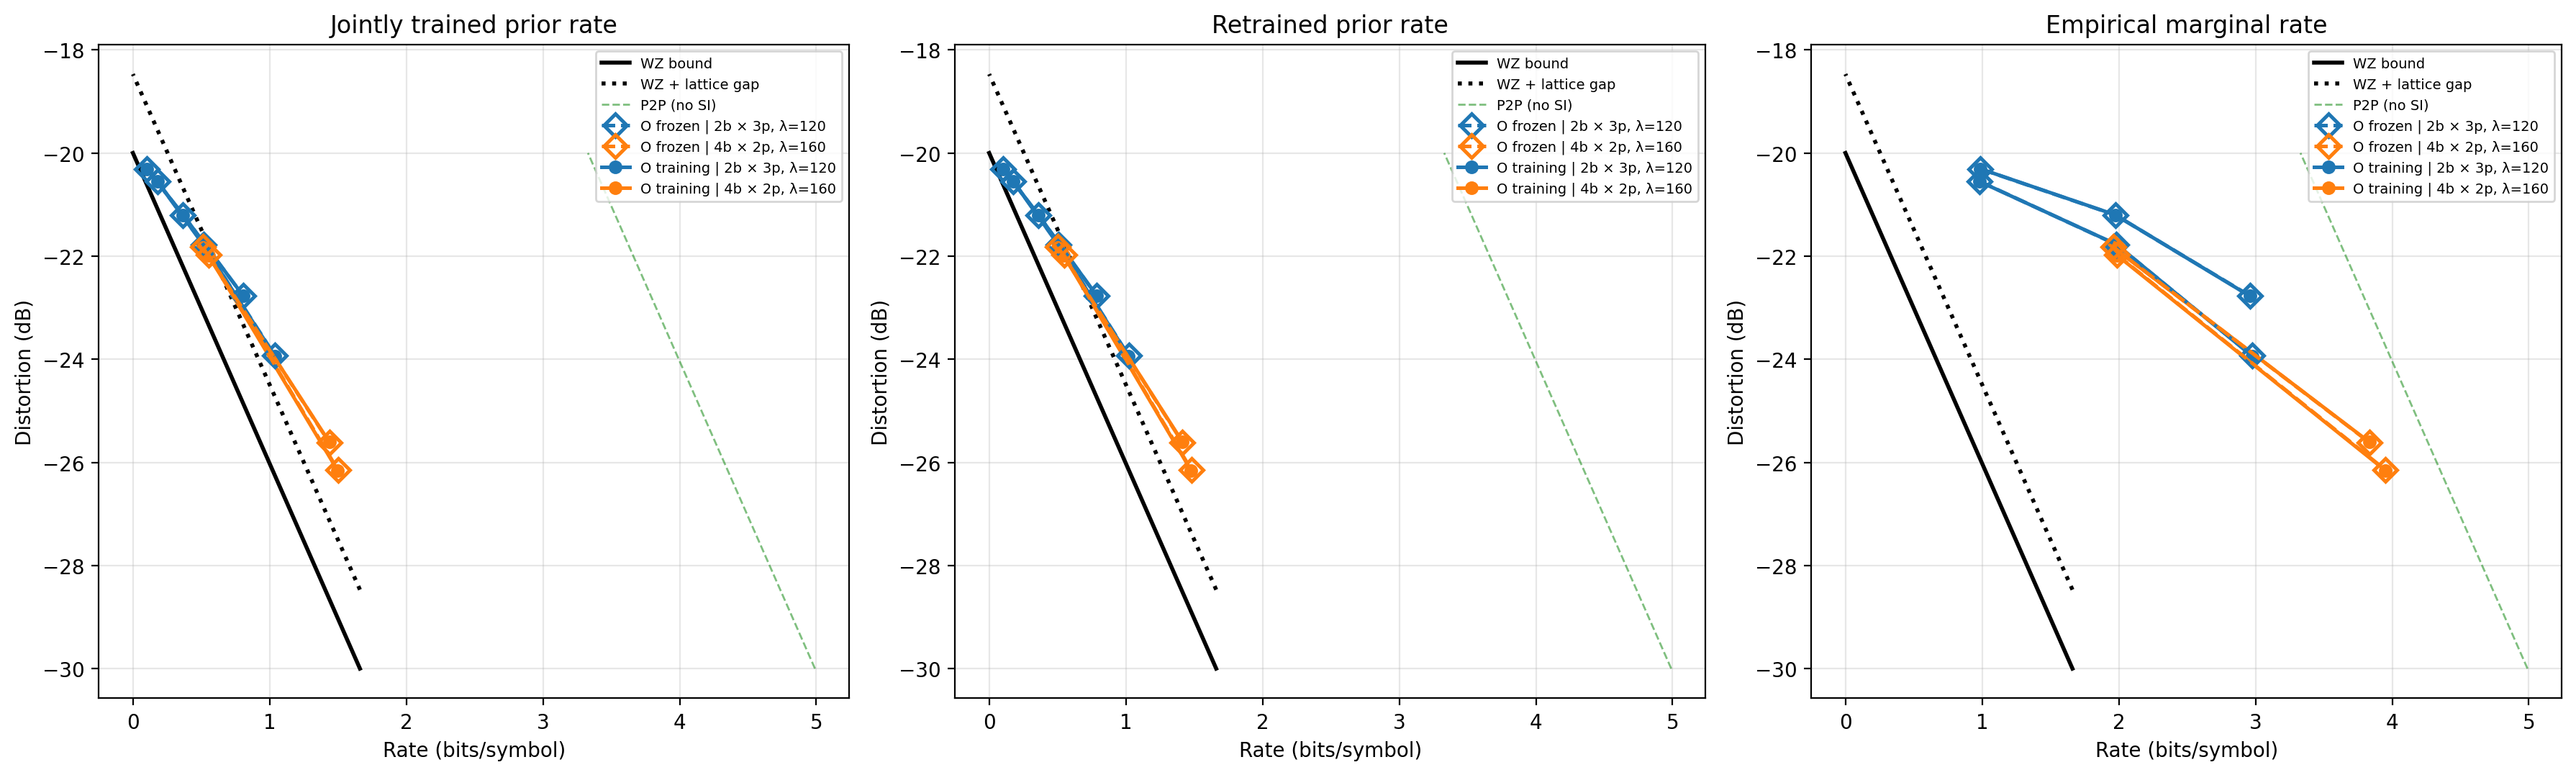

The table this chart was drawn from, first rows:
trial_number, codec, phase, round_id, round_name_full, bins_per_plane, num_planes, model_num_planes, reconst_ld, data_size, noise_power, side_info_count, training_prior_rate, prior_rate, marginal_rate, mse, training_prior_wz_gap_db, run_label
0, O, training, 1, O|bins_per_plane=2|num_planes=3|reconst_…, 2, 1, 3, 120.0, 2000000, 0.01, 1, 0.1035, 0.1027, 0.9879, 0.009317, 0.3157, protocol_two_round
0, O, training, 1, O|bins_per_plane=2|num_planes=3|reconst_…, 2, 2, 3, 120.0, 2000000, 0.01, 1, 0.3669, 0.36, 1.974, 0.007587, 1.01, protocol_two_round
0, O, training, 1, O|bins_per_plane=2|num_planes=3|reconst_…, 2, 3, 3, 120.0, 2000000, 0.01, 1, 0.8079, 0.7885, 2.958, 0.00528, 2.09, protocol_two_round
0, O, frozen, 2, F, 2, 1, 3, 120.0, 2000000, 0.01, 1, 0.1035, 0.1027, 0.988, 0.009314, 0.3143, protocol_two_round
0, O, frozen, 2, F, 2, 2, 3, 120.0, 2000000, 0.01, 1, 0.3672, 0.3602, 1.974, 0.007582, 1.009, protocol_two_round
0, O, frozen, 2, F, 2, 3, 3, 120.0, 2000000, 0.01, 1, 0.8062, 0.7863, 2.958, 0.005287, 2.086, protocol_two_round
1, O, training, 1, O|bins_per_plane=2|num_planes=3|reconst_…, 2, 1, 3, 120.0, 2000000, 0.01, 1, 0.18, 0.1778, 0.9821, 0.008801, 0.529, protocol_two_round
1, O, training, 1, O|bins_per_plane=2|num_planes=3|reconst_…, 2, 2, 3, 120.0, 2000000, 0.01, 1, 0.5138, 0.5044, 1.982, 0.00665, 1.322, protocol_two_round
1, O, training, 1, O|bins_per_plane=2|num_planes=3|reconst_…, 2, 3, 3, 120.0, 2000000, 0.01, 1, 1.038, 1.019, 2.975, 0.004039, 2.309, protocol_two_round
1, O, frozen, 2, F, 2, 1, 3, 120.0, 2000000, 0.01, 1, 0.18, 0.1778, 0.9822, 0.008808, 0.5326, protocol_two_round
1, O, frozen, 2, F, 2, 2, 3, 120.0, 2000000, 0.01, 1, 0.5153, 0.5058, 1.982, 0.006644, 1.327, protocol_two_round
1, O, frozen, 2, F, 2, 3, 3, 120.0, 2000000, 0.01, 1, 1.04, 1.021, 2.975, 0.004043, 2.326, protocol_two_round
0, O, training, 1, O|bins_per_plane=4|num_planes=2|reconst_…, 4, 1, 2, 160.0, 2000000, 0.01, 1, 0.5108, 0.5038, 1.958, 0.006566, 1.248, protocol_two_round
0, O, training, 1, O|bins_per_plane=4|num_planes=2|reconst_…, 4, 2, 2, 160.0, 2000000, 0.01, 1, 1.437, 1.415, 3.833, 0.00275, 3.044, protocol_two_round
0, O, frozen, 2, F, 4, 1, 2, 160.0, 2000000, 0.01, 1, 0.5104, 0.5034, 1.958, 0.006571, 1.249, protocol_two_round
0, O, frozen, 2, F, 4, 2, 2, 160.0, 2000000, 0.01, 1, 1.436, 1.413, 3.832, 0.002747, 3.035, protocol_two_round
1, O, training, 1, O|bins_per_plane=4|num_planes=2|reconst_…, 4, 1, 2, 160.0, 2000000, 0.01, 1, 0.5536, 0.546, 1.987, 0.006335, 1.351, protocol_two_round
1, O, training, 1, O|bins_per_plane=4|num_planes=2|reconst_…, 4, 2, 2, 160.0, 2000000, 0.01, 1, 1.498, 1.477, 3.949, 0.002423, 2.862, protocol_two_round
1, O, frozen, 2, F, 4, 1, 2, 160.0, 2000000, 0.01, 1, 0.5543, 0.5468, 1.987, 0.006347, 1.363, protocol_two_round
1, O, frozen, 2, F, 4, 2, 2, 160.0, 2000000, 0.01, 1, 1.5, 1.479, 3.949, 0.00243, 2.884, protocol_two_round
